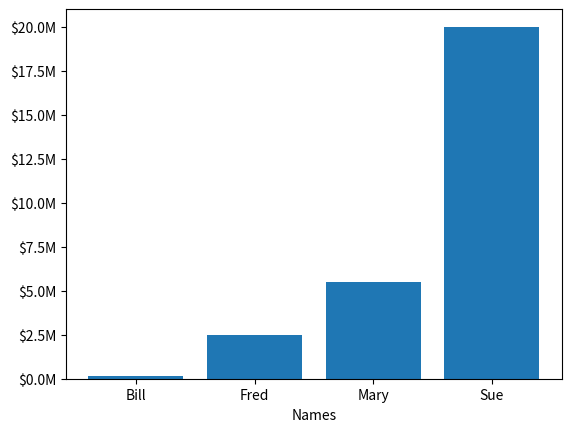

Write the Python code that produced this figure.
from matplotlib.ticker import FuncFormatter
import matplotlib.pyplot as plt
import numpy as np

x = np.arange(4)
money = [1.5e5, 2.5e6, 5.5e6, 2.0e7]


def millions(x, pos):
    'The two args are the value and tick position'
    return '$%1.1fM' % (x * 1e-6)


formatter = FuncFormatter(millions)

fig, ax = plt.subplots()
ax.yaxis.set_major_formatter(formatter)
plt.bar(x, money)

plt.xticks(x, ('Bill', 'Fred', 'Mary', 'Sue'))
plt.xlabel("Names")
# plt.show()
plt.savefig("test", dpi=300)